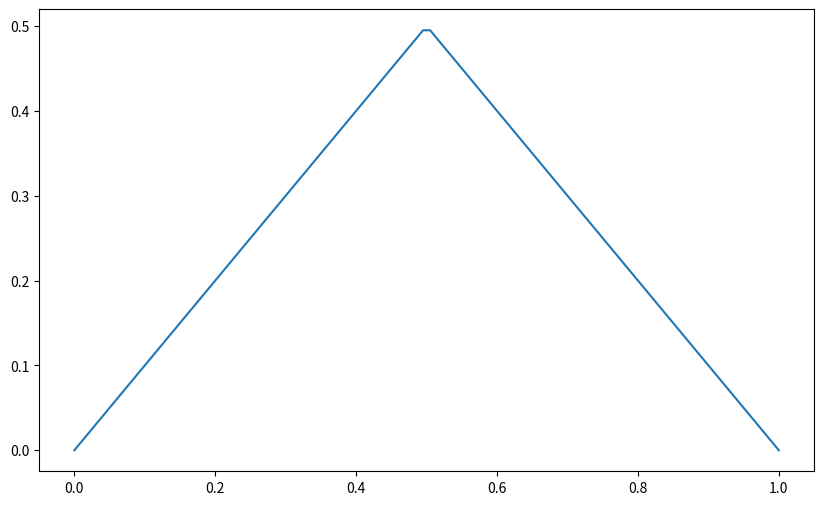
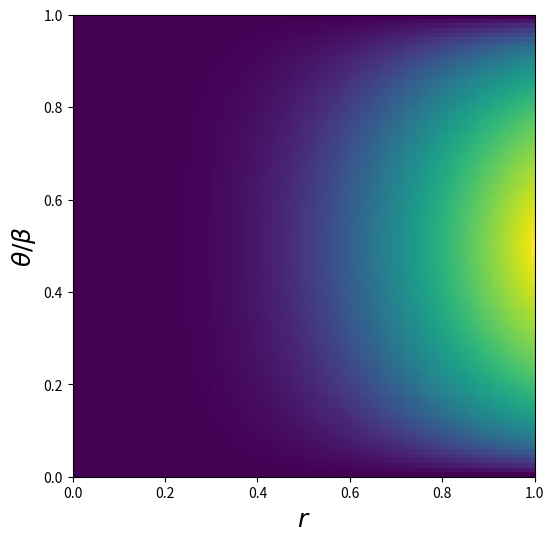

Write Python code to recreate these figures, in order.
import numpy as np
import matplotlib.pyplot as plt
%matplotlib inline

Nmax = 500
nn   = np.arange( Nmax )
An   = (4*np.sin(nn*np.pi/2)-2*np.sin(nn*np.pi))/(nn**2*np.pi**2 + 1e-30)
xx   = np.linspace(0,1,100)
VV   = [np.sum(An*np.sin(nn*np.pi*x)) for x in xx]
# Put in a sanity check.
fig,ax = plt.subplots(1,1,figsize=(10,6))
ax.plot(xx,VV)

def Phi(r,theta,beta,Nmax):
    """Does the sum to give Phi."""
    nn = np.arange( Nmax )
    nu = nn*np.pi/beta
    An = (4*np.sin(nn*np.pi/2)-2*np.sin(nn*np.pi))/(nn**2*np.pi**2 + 1e-30)
    pp = np.sum( An*r**nu*np.sin(nu*theta))
    return(pp)
# We'll do this here by brute force for readability... check out one way
# using numpy's "einsum" function below.
beta  = np.pi/4
rr,tt = np.meshgrid(np.linspace(0,1,100),np.linspace(0,beta,100),indexing='ij')
PhiV  = np.zeros_like(rr)
for ix in range(PhiV.shape[0]):
    for iy in range(PhiV.shape[1]):
        PhiV[ix,iy] = Phi(rr[ix,iy],tt[ix,iy],beta,100)
print("Phi in range ",np.min(PhiV),np.max(PhiV))
# Make a color figure of Phi.
fig,ax = plt.subplots(1,1,figsize=(10,6))
ax.imshow(np.arcsinh(20*PhiV.T),extent=[0,1,0,1],vmin=0,vmax=3)
ax.set_xlabel(r'$r$',fontsize=18)
ax.set_ylabel(r'$\theta/\beta$',fontsize=18)